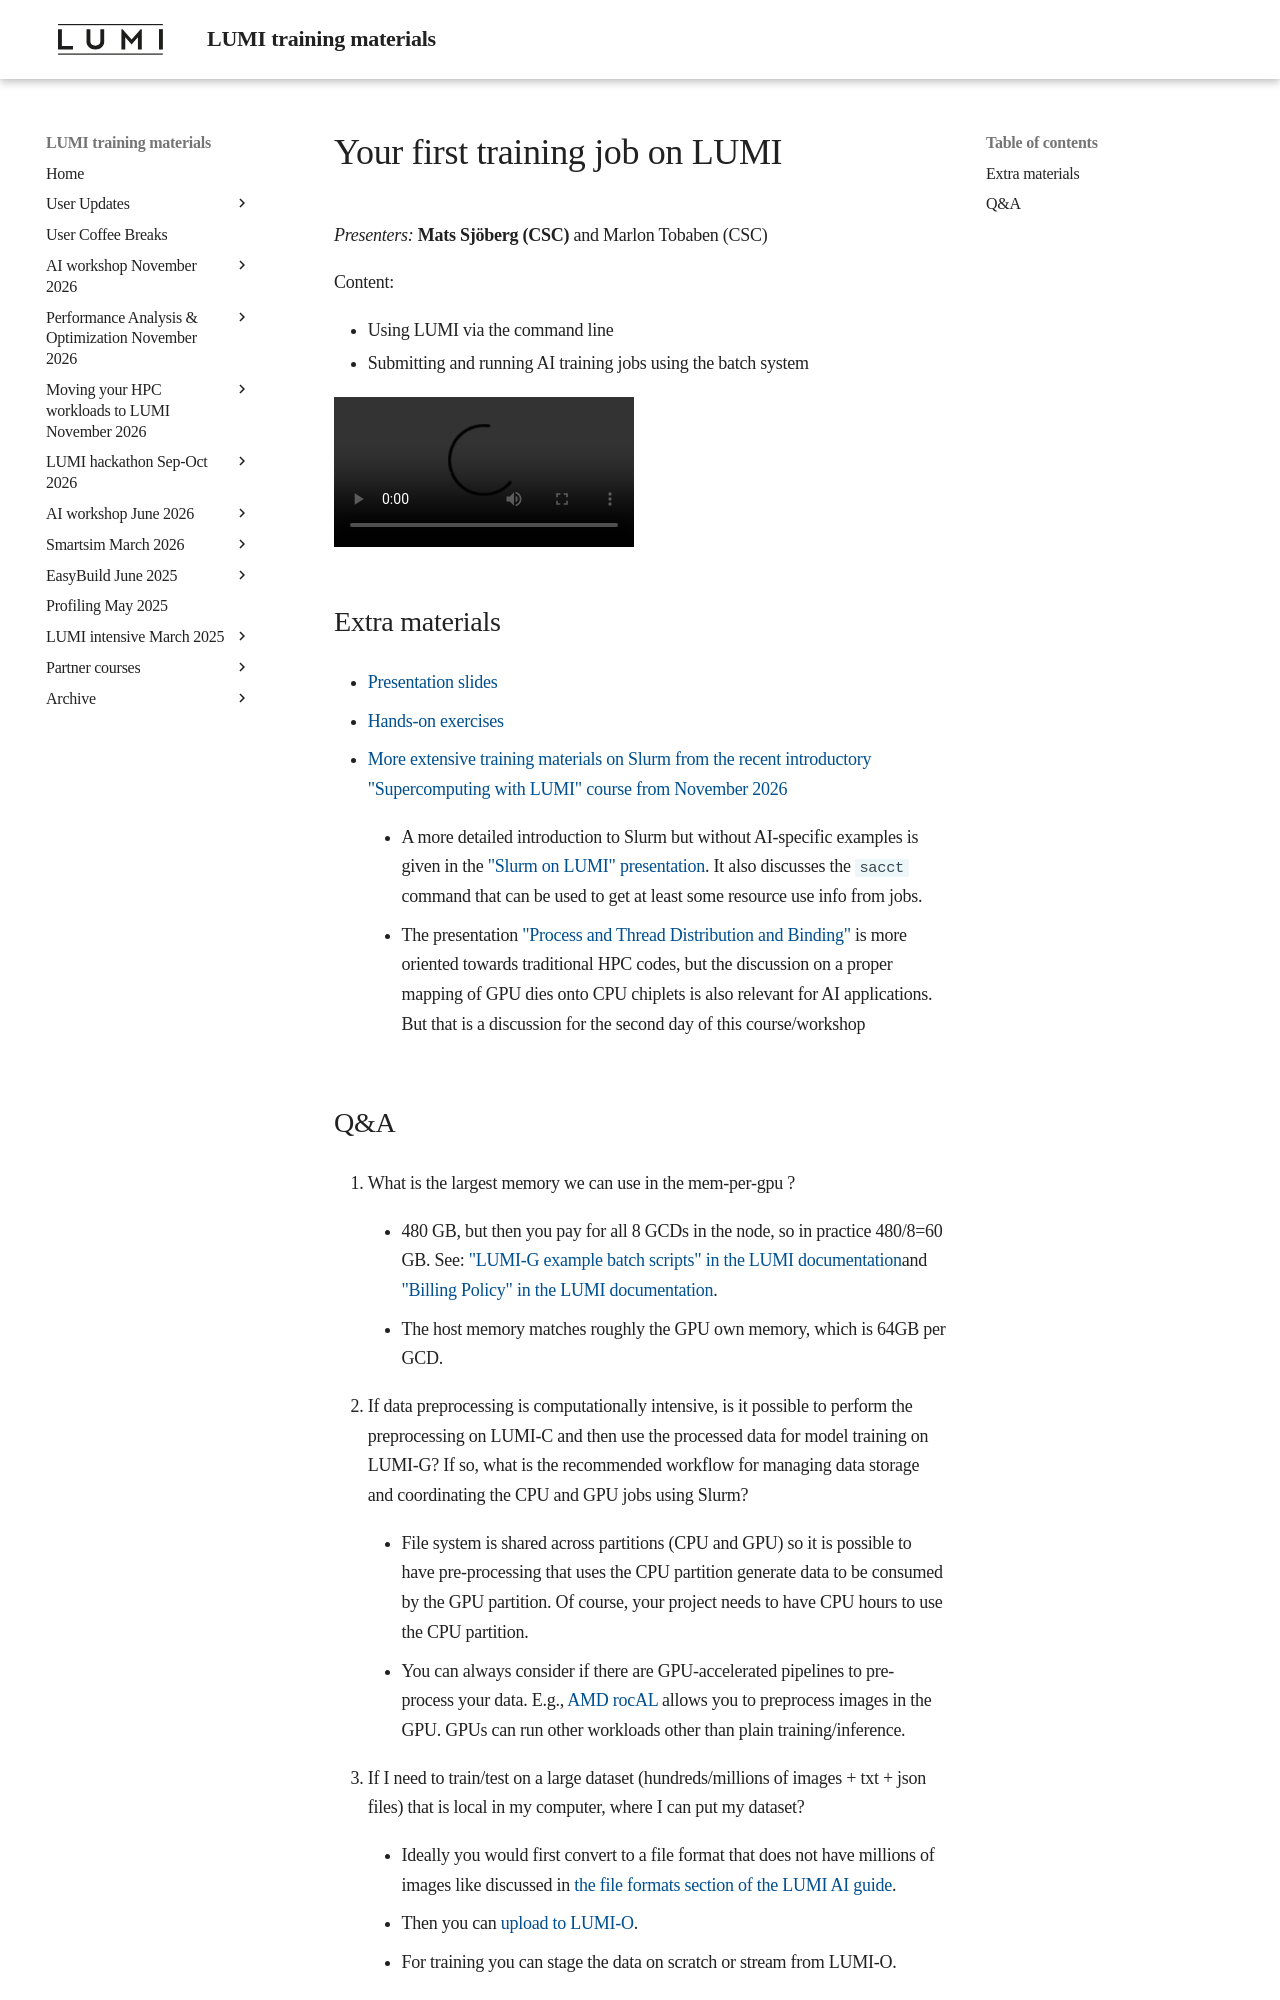

repository: Lumi-supercomputer/LUMI-training-materials · page: ai-20261125/extra_03_FirstJob/index.html · generator: mkdocs

# Your first training job on LUMI

*Presenters:* **Mats Sjöberg (CSC)** and Marlon Tobaben (CSC)

Content:

-   Using LUMI via the command line
-   Submitting and running AI training jobs using the batch system

A video recording will follow.

<!--
<video src="https://462000265.lumidata.eu/ai-20261125/recordings/LUMI-ai-20261125-03_FirstJob.mp4" controls="controls"></video>
-->
